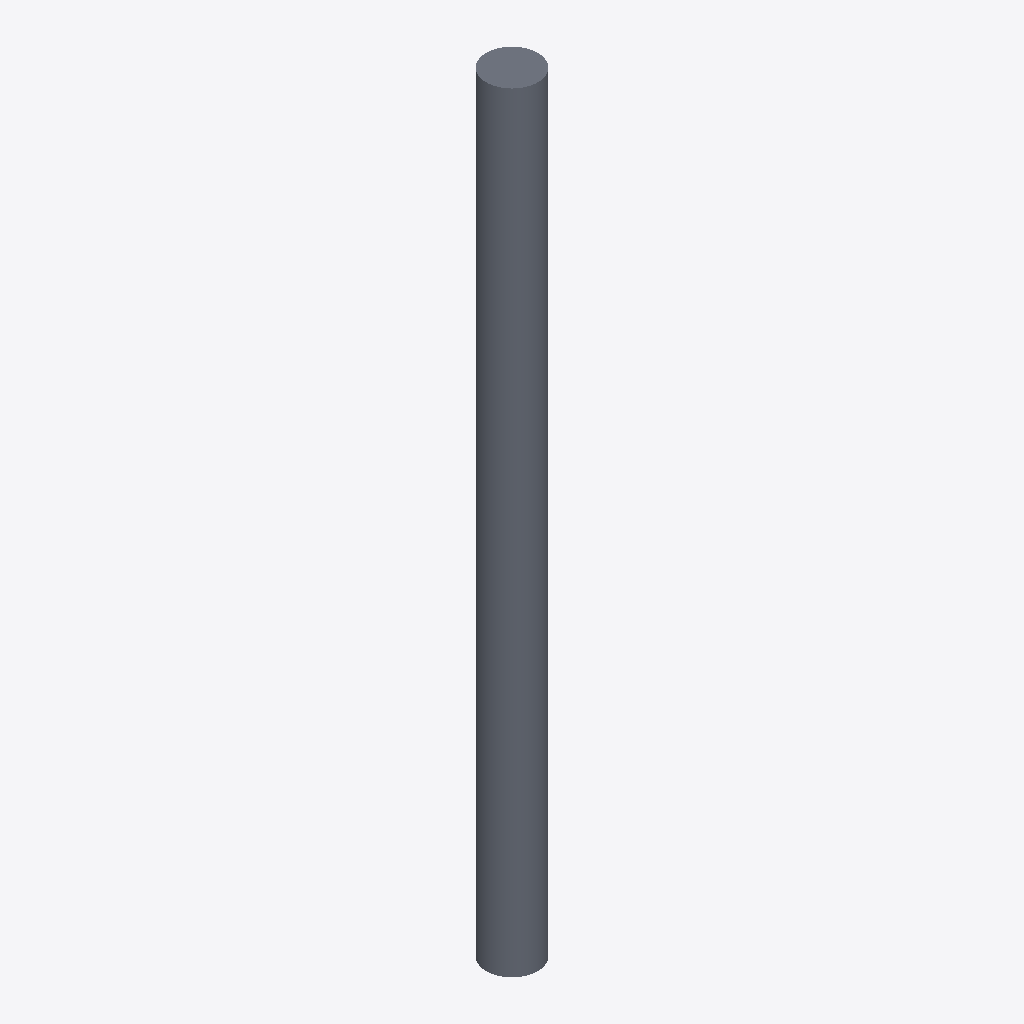
Isometric view of an IFC building model (IFC-SPF (STEP), schema IFC2X3, length unit metre), seen from the south-west, elements coloured by IFC class: 1 slab (grey).
Extent 400.0 m × 400.0 m × 6000.0 m (x, y, z). Storeys (1): Default Building Storey at 0.00 m. Elements (1): 1 IfcSlab.

HEADER;
FILE_DESCRIPTION(('ViewDefinition [CoordinationView]'),'2;1');
FILE_NAME('/Users/macbook/Desktop/BIM/data/rst_advanced/IfcSlab110.ifc','2018-08-31T00:10:01-0400',('Unknown Author','info@ifctoolsproject.com'),('Unknown Organization'),'IFC Tools Project - IFC2x3 Java Toolbox','IFC2x3 Java Toolbox 2.0','Unknown Authorizer');
FILE_SCHEMA(('IFC2X3'));
ENDSEC;
DATA;
#44=IFCPROJECT('3_RGcHYAv9lg25zhPaIn8H',#36,'Default Project','Description of Default Project',$,$,$,(#39),#43);
#46=IFCBUILDING('20zTUZ1i12xhw0KN847ob3',#36,'Default Building','Description',$,#45,$,$,.ELEMENT.,$,$,$);
#47=IFCBUILDINGSTOREY('22xoPnkOb5JRVbf9uNhvAM',#36,'Default Building Storey','Description',$,#45,$,$,.ELEMENT.,$);
#1=IFCSLAB('01U2Ox69TF78CjGAzXHARl',#2,'M_Pile-Steel Pipe:400mm Diameter:148129',$,'M_Pile-Steel Pipe:400mm Diameter',#3,#4,'148129',.FLOOR.);
ENDSEC;
